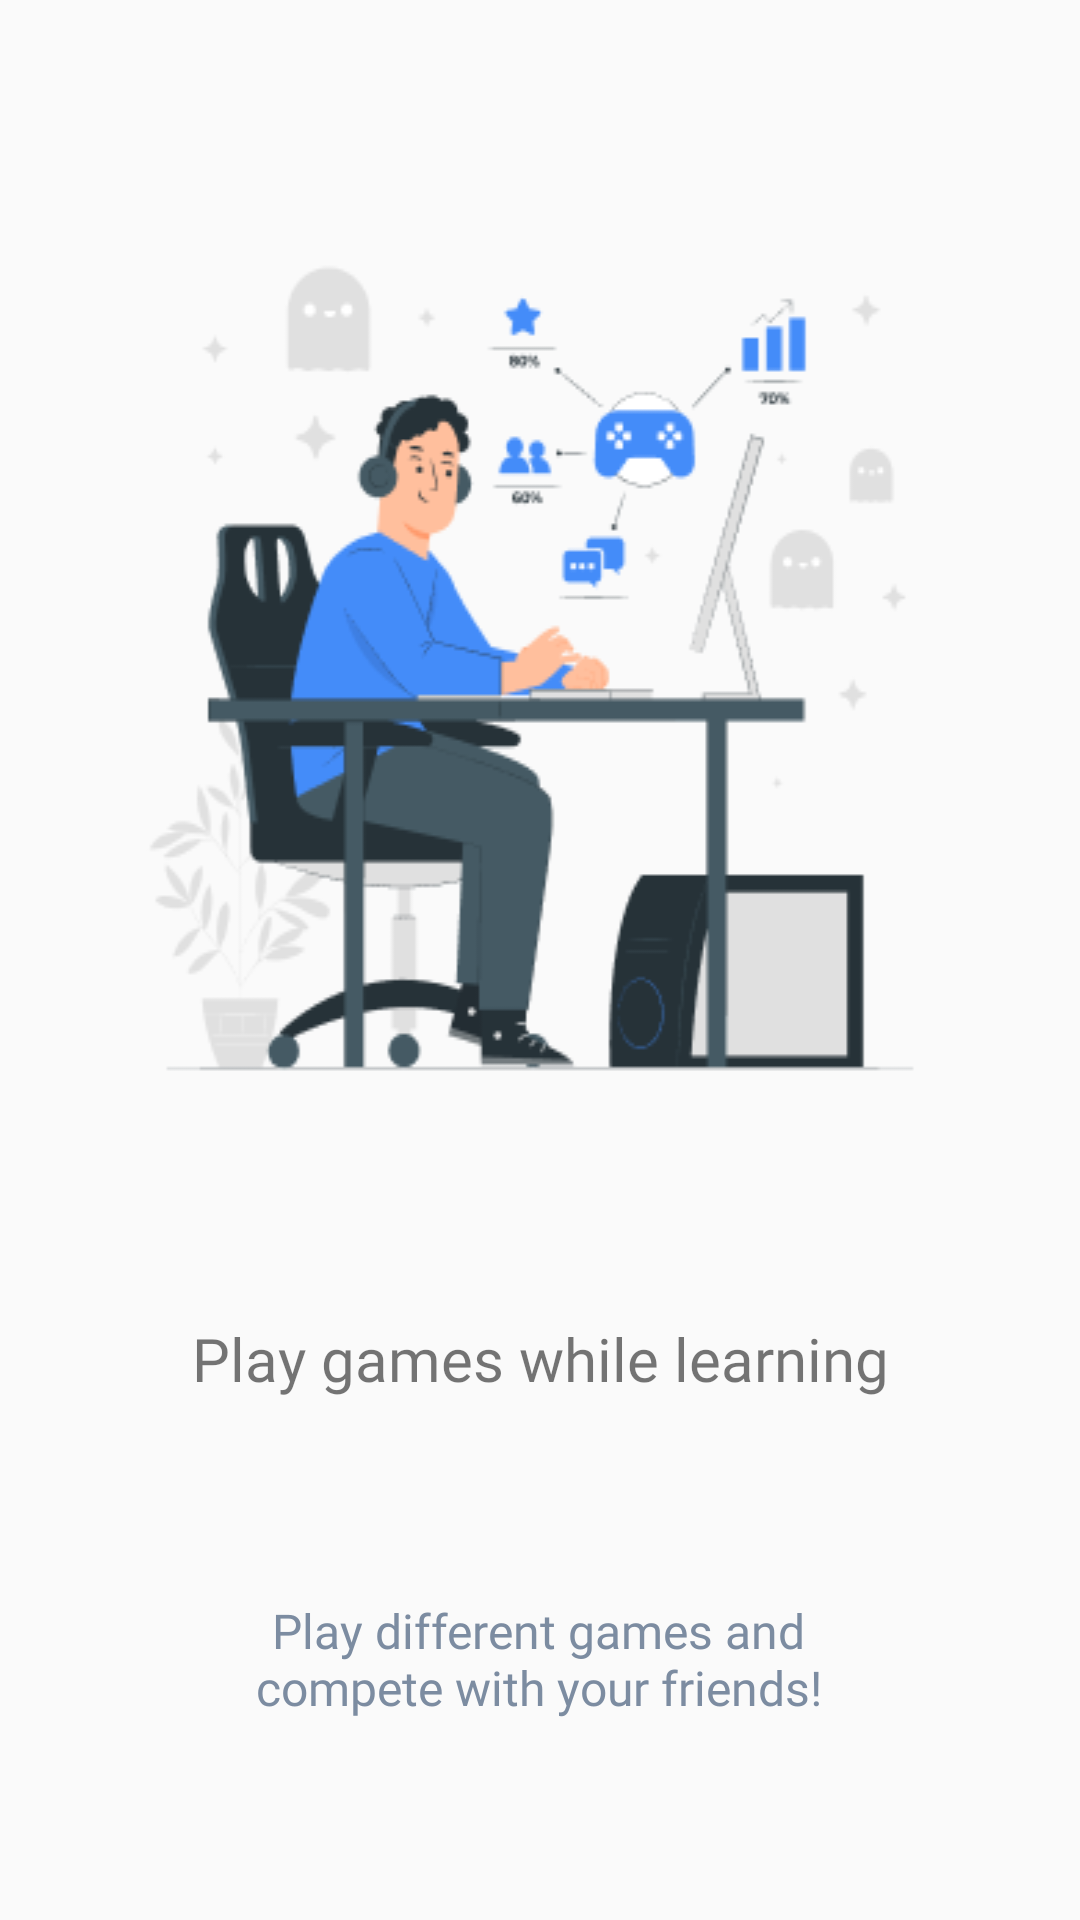

Reconstruct the res/layout file that produces this screen, plus the resources it refers to.
<!-- AndroidManifest.xml: application theme Theme.Login_screen_test -->
<!-- res/layout/fragment_on_boarding4.xml -->
<?xml version="1.0" encoding="utf-8"?>
<layout xmlns:android="http://schemas.android.com/apk/res/android"
    xmlns:tools="http://schemas.android.com/tools"
    xmlns:app="http://schemas.android.com/apk/res-auto">

    <data>

    </data>

    <androidx.constraintlayout.widget.ConstraintLayout
        android:layout_width="match_parent"
        android:layout_height="match_parent"
        tools:context=".on_boarding.OnBoarding1Fragment">

        <ImageView
            android:id="@+id/imageView4"
            android:layout_width="match_parent"
            android:layout_height="wrap_content"
            android:layout_marginStart="39dp"
            android:layout_marginEnd="39dp"
            android:scaleType="fitXY"
            android:src="@drawable/tabel"
            app:layout_constraintBottom_toTopOf="@+id/smaltextTV4"
            app:layout_constraintEnd_toEndOf="parent"
            app:layout_constraintHorizontal_bias="1.0"
            app:layout_constraintStart_toStartOf="parent"
            app:layout_constraintTop_toTopOf="parent"
            app:layout_constraintVertical_bias="0.018"
            app:layout_constraintVertical_chainStyle="spread"
            tools:ignore="MissingConstraints" />

        <TextView
            android:id="@+id/smaltextTV4"
            android:layout_width="match_parent"
            android:layout_height="wrap_content"
            android:fontFamily="@font/roboto_bold_700"
            android:gravity="center"
            android:layout_marginStart="60dp"
            android:layout_marginEnd="60dp"
            android:text="Play games while learning"
            android:textSize="20sp"
            app:layout_constraintBottom_toTopOf="@+id/bigtextTV4"
            app:layout_constraintEnd_toEndOf="parent"
            app:layout_constraintStart_toStartOf="parent"
            app:layout_constraintTop_toBottomOf="@id/imageView4" />

        <TextView
            android:id="@+id/bigtextTV4"
            android:layout_width="match_parent"
            android:layout_height="wrap_content"
            android:layout_marginStart="78dp"
            android:layout_marginEnd="79dp"
            android:fontFamily="@font/roboto_regular_400"
            android:gravity="center"
            android:text="@string/we4"
            android:textColor="#7C8CA1"
            android:textSize="16sp"
            app:layout_constraintBottom_toBottomOf="parent"
            app:layout_constraintEnd_toEndOf="parent"
            app:layout_constraintStart_toStartOf="parent"
            app:layout_constraintTop_toBottomOf="@id/smaltextTV4" />

    </androidx.constraintlayout.widget.ConstraintLayout>
</layout>
<!-- resources referenced by this layout -->
<resources>
  <!-- drawable tabel: png bitmap (drawable, 24221 bytes) -->
  <string name="we4">Play different games and compete with your friends! </string>
  <style name="Theme.Login_screen_test" parent="Base.Theme.Login_screen_test" />
  <style name="Base.Theme.Login_screen_test" parent="Theme.AppCompat.DayNight.NoActionBar">
          
          
      </style>
</resources>
